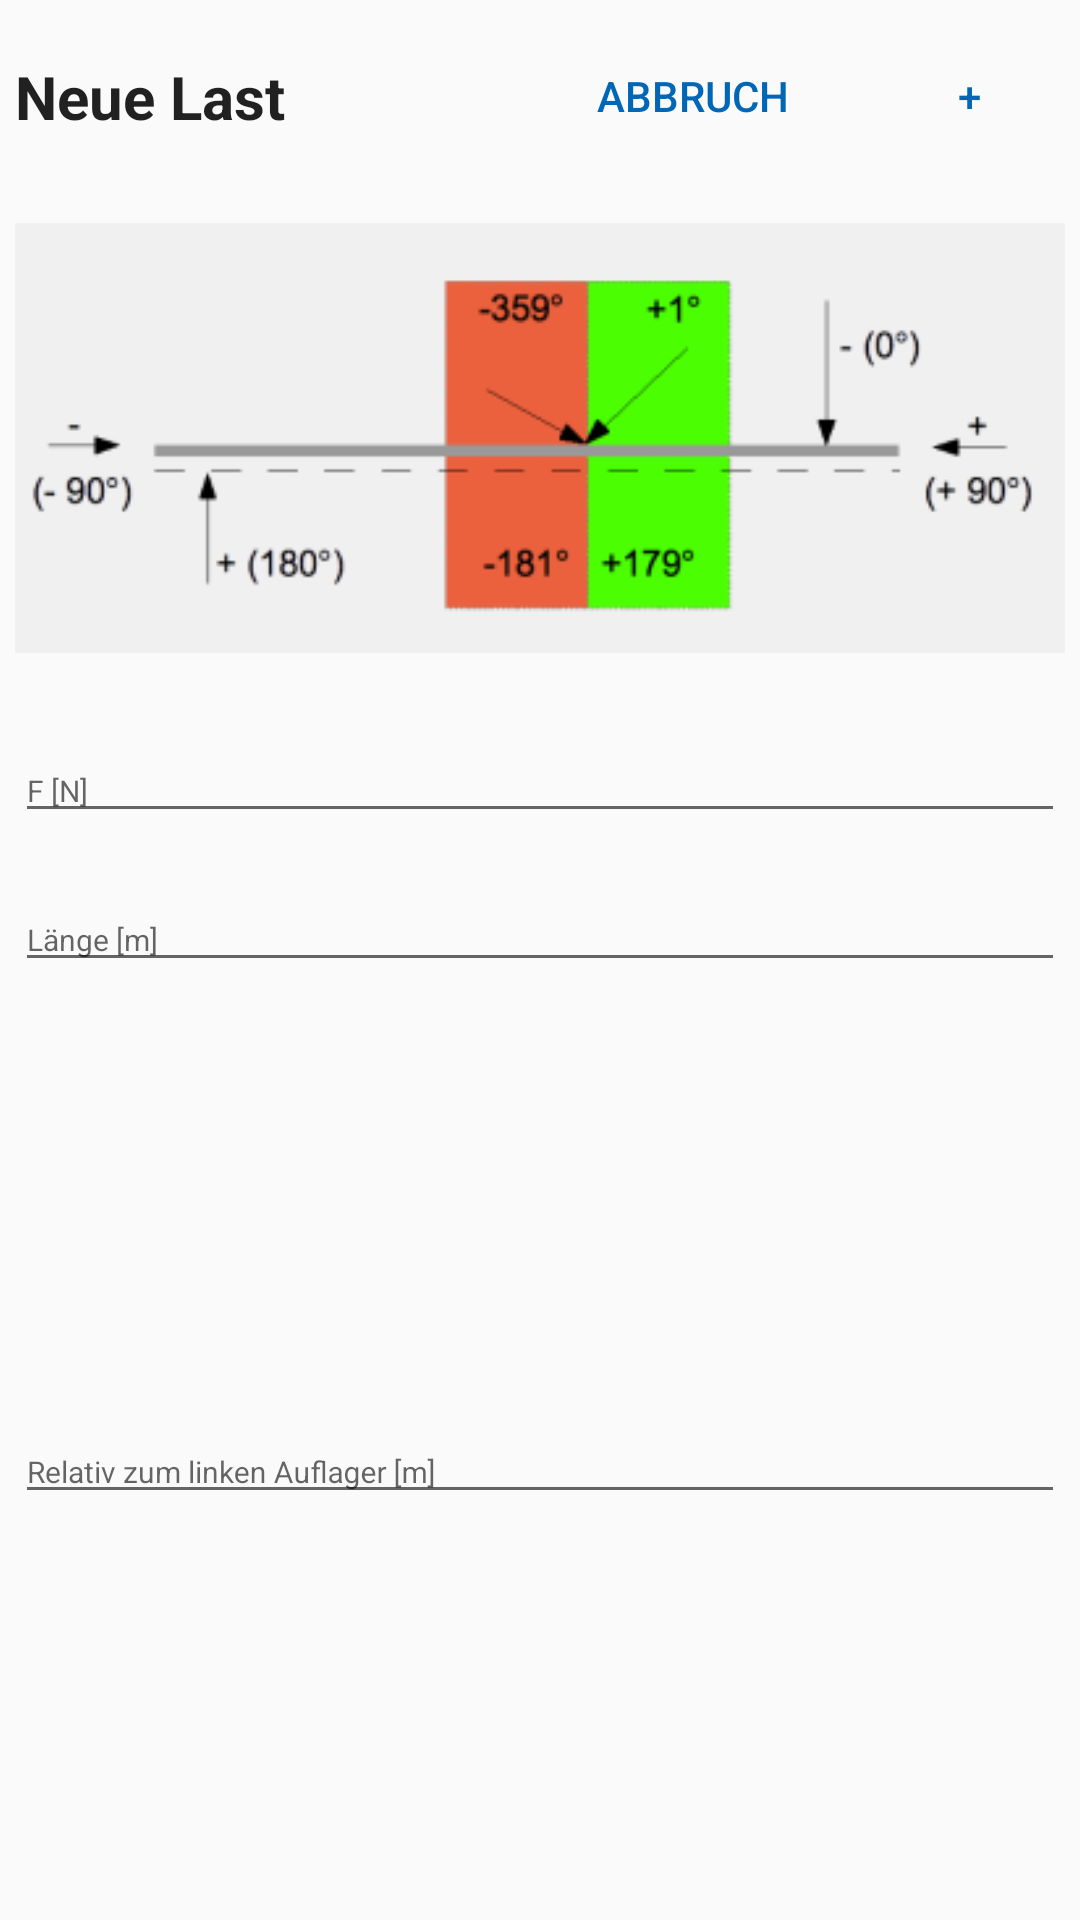

This screen was rendered from an Android layout file. Write that file and the resources it references.
<!-- AndroidManifest.xml: application theme AppTheme -->
<!-- res/layout/fragment_load_input.xml -->
<?xml version="1.0" encoding="utf-8"?>
<androidx.constraintlayout.widget.ConstraintLayout
    xmlns:android="http://schemas.android.com/apk/res/android"
    xmlns:app="http://schemas.android.com/apk/res-auto"
    xmlns:tools="http://schemas.android.com/tools"
    android:paddingRight="5dp"
    android:paddingLeft="5dp"
    android:layout_width="wrap_content"
    android:layout_height="wrap_content">

    <TextView
        android:id="@+id/textView"
        style="@style/DialogBoxStyleTitle"
        android:layout_width="wrap_content"
        android:layout_height="wrap_content"
        android:text="@string/load_input_titel"

        app:layout_constraintBottom_toBottomOf="@+id/add_load_button_cancel"
        app:layout_constraintStart_toStartOf="parent"
        app:layout_constraintTop_toTopOf="@+id/add_load_button_cancel"></TextView>



    <ImageView
        android:id="@+id/imageView"
        android:layout_width="wrap_content"
        android:layout_height="wrap_content"

        android:layout_marginTop="8dp"
        android:src="@drawable/leading_signs"
        app:layout_constraintStart_toStartOf="parent"
        app:layout_constraintTop_toBottomOf="@+id/add_load_button_cancel"></ImageView>


    <Button
        android:id="@+id/add_load_button_ok"
        style="?android:attr/buttonBarButtonStyle"
        android:layout_width="wrap_content"
        android:layout_height="wrap_content"
        android:text="@string/add_load_ok"

        app:layout_constraintEnd_toEndOf="parent"
        app:layout_constraintTop_toTopOf="@+id/add_load_button_cancel"></Button>


    <Button
        android:id="@+id/add_load_button_cancel"
        style="?android:attr/buttonBarButtonStyle"
        android:layout_width="wrap_content"
        android:layout_height="wrap_content"

        android:layout_marginTop="8dp"
        android:layout_marginEnd="16dp"
        android:text="@string/add_load_cancel"
        app:layout_constraintEnd_toStartOf="@+id/add_load_button_ok"
        app:layout_constraintTop_toTopOf="parent"></Button>


    <com.google.android.material.textfield.TextInputLayout
        android:id="@+id/input_1"
        android:layout_width="0dp"
        android:layout_height="wrap_content"
        android:layout_marginTop="8dp"
        app:layout_constraintHorizontal_weight="6"
        app:layout_constraintLeft_toLeftOf="parent"
        app:layout_constraintTop_toBottomOf="@+id/imageView">

        <EditText
            android:id="@+id/load_magnitute"
            android:layout_width="match_parent"
            android:layout_height="match_parent"
            android:layout_centerHorizontal="true"
            android:layout_centerVertical="true"
            android:ems="50"
            android:focusable="true"
            android:hint="@string/load_magnitute_hint"
            android:inputType="numberSigned|numberDecimal"
            android:textSize="10dp"
            app:layout_constraintStart_toStartOf="@+id/imageView"
            app:layout_constraintTop_toBottomOf="@+id/imageView" />

    </com.google.android.material.textfield.TextInputLayout>


    <com.google.android.material.textfield.TextInputLayout
        android:id="@+id/input_2"
        android:layout_width="0dp"
        android:layout_height="wrap_content"
        android:layout_marginTop="8dp"
        app:layout_constraintHorizontal_weight="6"
        app:layout_constraintLeft_toLeftOf="parent"
        app:layout_constraintTop_toBottomOf="@+id/input_1">

        <EditText
            android:id="@+id/load_position"
            android:layout_width="match_parent"
            android:layout_height="match_parent"
            android:layout_centerHorizontal="true"
            android:layout_centerVertical="true"
            android:ems="50"
            android:focusable="true"
            android:hint="@string/load_length_hint"
            android:inputType="numberSigned|numberDecimal"
            android:textSize="10dp"
            app:layout_constraintStart_toStartOf="@+id/imageView"
            app:layout_constraintTop_toBottomOf="@+id/imageView" />

    </com.google.android.material.textfield.TextInputLayout>

    <com.google.android.material.textfield.TextInputLayout
        android:id="@+id/input_3"
        android:layout_width="0dp"
        android:layout_height="wrap_content"
        android:layout_marginTop="8dp"
        android:layout_marginBottom="8dp"
        app:layout_constraintBottom_toBottomOf="parent"
        app:layout_constraintHorizontal_weight="6"
        app:layout_constraintLeft_toLeftOf="parent"
        app:layout_constraintTop_toBottomOf="@+id/input_2">

        <EditText
            android:id="@+id/load_length"
            android:layout_width="match_parent"
            android:layout_height="match_parent"
            android:layout_centerHorizontal="true"
            android:layout_centerVertical="true"
            android:ems="50"
            android:focusable="true"
            android:hint="@string/load_position_hint"
            android:inputType="numberSigned|numberDecimal"
            android:textSize="10dp"
            app:layout_constraintStart_toStartOf="@+id/imageView"
            app:layout_constraintTop_toBottomOf="@+id/imageView" />

    </com.google.android.material.textfield.TextInputLayout>

</androidx.constraintlayout.widget.ConstraintLayout>
<!-- resources referenced by this layout -->
<resources>
  <!-- drawable leading_signs: png bitmap (drawable, 14066 bytes) -->
  <string name="add_load_cancel">Abbruch</string>
  <string name="add_load_ok">+</string>
  <string name="load_input_titel">Neue Last</string>
  <string name="load_length_hint">Länge [m]</string>
  <string name="load_magnitute_hint">F [N]</string>
  <string name="load_position_hint">Relativ zum linken Auflager [m]</string>
  <style name="DialogBoxStyleTitle" parent="TextAppearance.AppCompat">
          <item name="android:textSize">20dp</item>
          <item name="android:textStyle">bold</item>
      </style>
  <style name="AppTheme" parent="Theme.AppCompat.Light.DarkActionBar">
          
          <item name="colorPrimary">@color/colorPrimary</item>
          <item name="colorPrimaryDark">@color/colorPrimaryDark</item>
          <item name="colorAccent">@color/colorAccent</item>
      </style>
  <color name="colorPrimary">#252525</color>
  <color name="colorPrimaryDark">#020202</color>
  <color name="colorAccent">#0066B6</color>
</resources>
